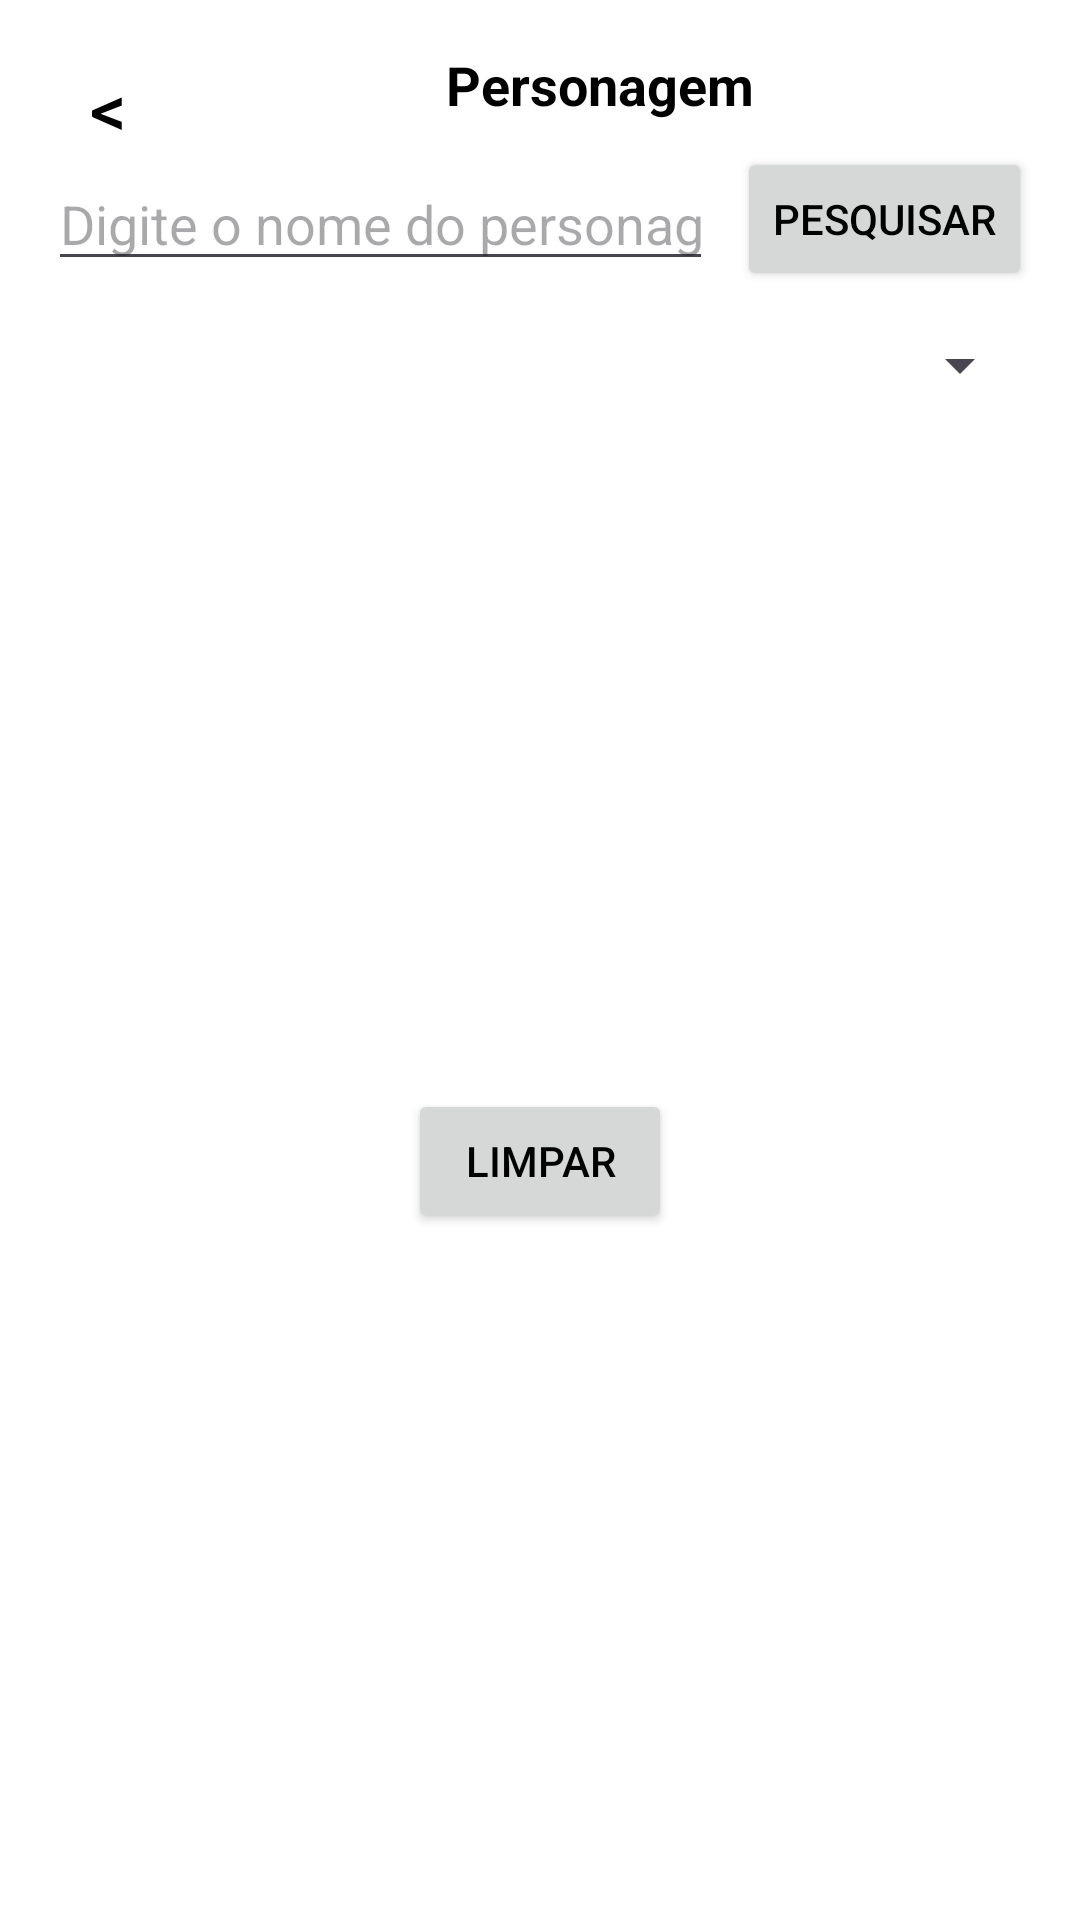

This screen was rendered from an Android layout file. Write that file and the resources it references.
<!-- AndroidManifest.xml: application theme Theme.HogwartsApp -->
<!-- res/layout/activity_personagem_especifico.xml -->
<?xml version="1.0" encoding="utf-8"?>
<androidx.constraintlayout.widget.ConstraintLayout
    xmlns:android="http://schemas.android.com/apk/res/android"
    xmlns:app="http://schemas.android.com/apk/res-auto"
    android:layout_width="match_parent"
    android:layout_height="match_parent"
    android:padding="16dp"
    android:background="@android:color/white">

    <Button
        android:id="@+id/btnVoltar"
        android:layout_width="40dp"
        android:layout_height="40dp"
        android:text="&lt;"
        android:textSize="24sp"
        android:background="?attr/selectableItemBackgroundBorderless"
        android:textColor="@android:color/black"
        android:padding="0dp"
        app:layout_constraintTop_toTopOf="parent"
        app:layout_constraintStart_toStartOf="parent" />

    <TextView
        android:id="@+id/text"
        android:layout_width="wrap_content"
        android:layout_height="wrap_content"
        android:text="Personagem"
        android:textSize="18sp"
        android:textStyle="bold"
        android:textColor="@android:color/black"
        app:layout_constraintTop_toTopOf="parent"
        app:layout_constraintStart_toEndOf="@id/btnVoltar"
        app:layout_constraintEnd_toEndOf="parent"
        app:layout_constraintBottom_toTopOf="@+id/edtNome"
        app:layout_constraintHorizontal_bias="0.5"
        android:layout_marginBottom="12dp" />

    <EditText
        android:id="@+id/edtNome"
        android:layout_width="0dp"
        android:layout_height="wrap_content"
        android:hint="Digite o nome do personagem"
        android:inputType="textPersonName"
        android:textColor="@android:color/black"
        android:layout_marginTop="12dp"
        android:layout_marginEnd="8dp"
        app:layout_constraintTop_toBottomOf="@id/text"
        app:layout_constraintStart_toStartOf="parent"
        app:layout_constraintEnd_toStartOf="@id/btnPesquisar" />

    <Button
        android:id="@+id/btnPesquisar"
        android:layout_width="wrap_content"
        android:layout_height="wrap_content"
        android:text="Pesquisar"
        android:textColor="@android:color/black"
        app:layout_constraintTop_toTopOf="@id/edtNome"
        app:layout_constraintBottom_toBottomOf="@id/edtNome"
        app:layout_constraintEnd_toEndOf="parent" />

    <Spinner
        android:id="@+id/spinnerPersonagens"
        android:layout_width="0dp"
        android:layout_height="wrap_content"
        android:spinnerMode="dropdown"
        android:layout_marginTop="16dp"
        android:textColor="@android:color/black"
        app:layout_constraintTop_toBottomOf="@id/edtNome"
        app:layout_constraintStart_toStartOf="parent"
        app:layout_constraintEnd_toEndOf="parent" />

    <ImageView
        android:id="@+id/imagemPersonagem"
        android:layout_width="200dp"
        android:layout_height="300dp"
        android:layout_marginTop="24dp"
        android:contentDescription="Imagem do personagem"
        android:scaleType="centerCrop"
        android:visibility="gone"
        app:layout_constraintTop_toBottomOf="@id/spinnerPersonagens"
        app:layout_constraintStart_toStartOf="parent"
        app:layout_constraintEnd_toEndOf="parent" />

    <TextView
        android:id="@+id/nomePersonagem"
        android:layout_width="wrap_content"
        android:layout_height="wrap_content"
        android:layout_marginTop="16dp"
        android:text="Nome"
        android:textSize="20sp"
        android:textStyle="bold"
        android:textColor="@android:color/black"
        android:visibility="gone"
        app:layout_constraintTop_toBottomOf="@id/imagemPersonagem"
        app:layout_constraintStart_toStartOf="parent"
        app:layout_constraintEnd_toEndOf="parent" />

    <TextView
        android:id="@+id/labelApelidos"
        android:layout_width="wrap_content"
        android:layout_height="wrap_content"
        android:text="Apelidos:"
        android:textStyle="bold"
        android:textColor="@android:color/black"
        android:layout_marginTop="16dp"
        android:visibility="gone"
        app:layout_constraintTop_toBottomOf="@id/nomePersonagem"
        app:layout_constraintStart_toStartOf="parent"
        app:layout_constraintEnd_toEndOf="parent" />

    <TextView
        android:id="@+id/apelidosPersonagem"
        android:layout_width="wrap_content"
        android:layout_height="wrap_content"
        android:text="..."
        android:textColor="@android:color/black"
        android:layout_marginTop="4dp"
        android:visibility="gone"
        app:layout_constraintTop_toBottomOf="@id/labelApelidos"
        app:layout_constraintStart_toStartOf="parent"
        app:layout_constraintEnd_toEndOf="parent" />

    <TextView
        android:id="@+id/especiePersonagem"
        android:layout_width="wrap_content"
        android:layout_height="wrap_content"
        android:text="Espécie: ..."
        android:textColor="@android:color/black"
        android:layout_marginTop="12dp"
        android:visibility="gone"
        app:layout_constraintTop_toBottomOf="@id/apelidosPersonagem"
        app:layout_constraintStart_toStartOf="parent"
        app:layout_constraintEnd_toEndOf="parent" />

    <TextView
        android:id="@+id/casaPersonagem"
        android:layout_width="wrap_content"
        android:layout_height="wrap_content"
        android:text="Casa: ..."
        android:textColor="@android:color/black"
        android:layout_marginTop="4dp"
        android:visibility="gone"
        app:layout_constraintTop_toBottomOf="@id/especiePersonagem"
        app:layout_constraintStart_toStartOf="parent"
        app:layout_constraintEnd_toEndOf="parent" />

    <Button
        android:id="@+id/btnLimpar"
        android:layout_width="wrap_content"
        android:layout_height="wrap_content"
        android:text="Limpar"
        android:textColor="@android:color/black"
        app:layout_constraintTop_toBottomOf="@id/casaPersonagem"
        app:layout_constraintBottom_toBottomOf="parent"
        app:layout_constraintStart_toStartOf="parent"
        app:layout_constraintEnd_toEndOf="parent"
        android:layout_marginTop="24dp"
        android:layout_marginBottom="8dp" />

</androidx.constraintlayout.widget.ConstraintLayout>
<!-- resources referenced by this layout -->
<resources>
  <style name="Theme.HogwartsApp" parent="Base.Theme.HogwartsApp" />
  <style name="Base.Theme.HogwartsApp" parent="Theme.Material3.DayNight.NoActionBar">
          
          
      </style>
</resources>
